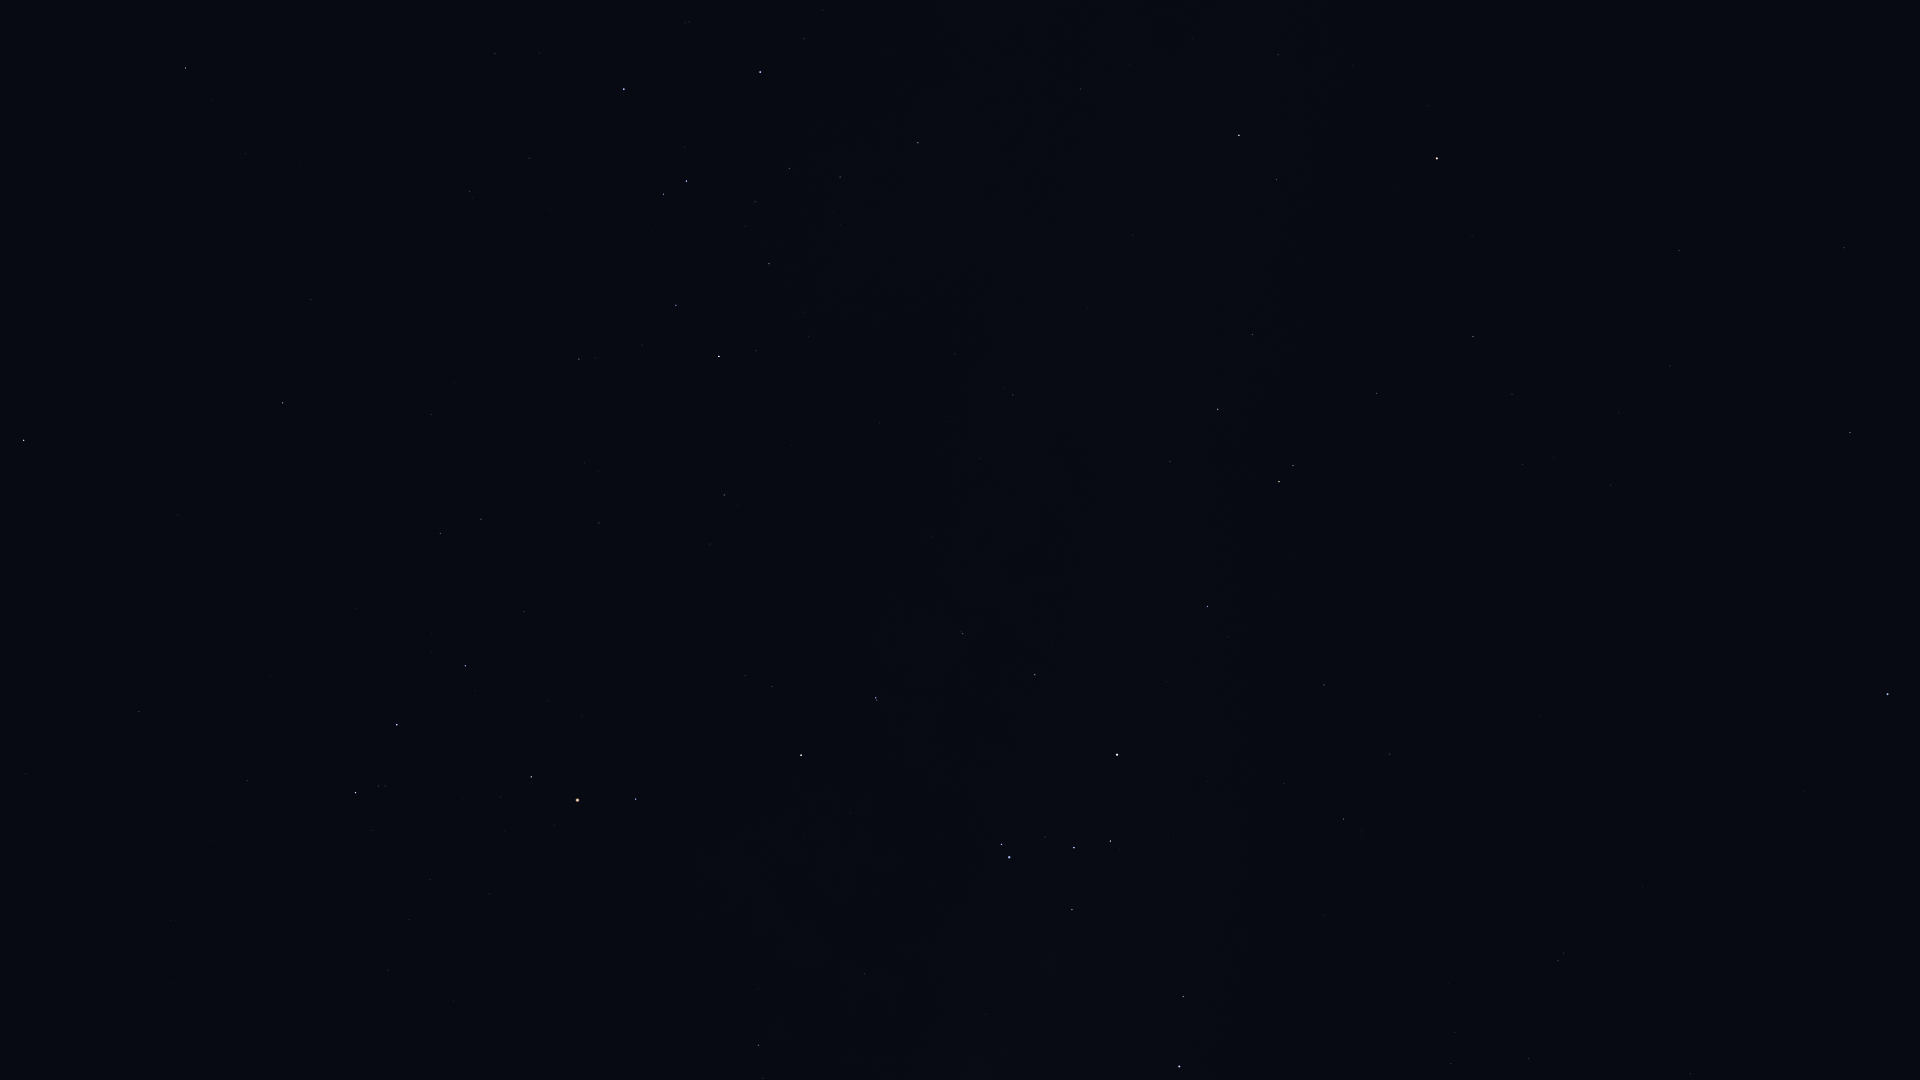

Values plotted in this chart, from the file beside it:
Star_ID, Name, X, Y
68895, HIP 68895, 185, 68
69415, HIP 69415, 212, 100
70306, HIP 70306, 246, 154
70576, HIP 70576, 689, 22
71352, HIP 71352, 624, 89
71536, HIP 71536, 804, 39
71860, HIP 71860, 760, 72
72571, HIP 72571, 311, 299
72622, Zubenelgenubi, 24, 440
73714, Brachium, 283, 403
74395, HIP 74395, 918, 143
74824, HIP 74824, 1080, 89
75141, HIP 75141, 676, 305
75177, HIP 75177, 579, 359
75323, HIP 75323, 1100, 101
76297, HIP 76297, 719, 356
76333, Zubenelhakrabi, 139, 711
76552, HIP 76552, 756, 350
77634, HIP 77634, 599, 523
77853, HIP 77853, 247, 781
77952, HIP 77952, 1239, 135
78104, Iklil, 524, 612
78265, Fang, 465, 666
78384, HIP 78384, 724, 495
78401, Dschubba, 397, 725
78639, HIP 78639, 955, 354
78820, Acrab, 355, 792
78970, HIP 78970, 711, 547
79374, Jabbah, 372, 830
79431, Sharjah, 363, 843
79509, HIP 79509, 1088, 309
80000, HIP 80000, 1013, 395
80112, Alniyat, 531, 777
80582, HIP 80582, 980, 458
80687, Timir, 312, 1011
80763, Antares, 577, 800
81266, Paikauhale, 636, 799
82273, Atria, 1437, 158
82363, HIP 82363, 1252, 335
82396, Larawag, 801, 755
82514, Xamidimura, 876, 698
82545, Pipirima, 877, 700
82671, HIP 82671, 961, 632
83081, HIP 83081, 1218, 409
83547, Rapeto, 1011, 649
84143, HIP 84143, 1035, 675
84405, Guniibuu, 759, 989
84787, Inquill, 1149, 600
85258, HIP 85258, 1279, 482
85267, HIP 85267, 1293, 465
85696, Lesath, 1001, 844
85727, HIP 85727, 1377, 393
85792, HIP 85792, 1207, 606
85927, Shaula, 1009, 857
86228, Sargas, 1117, 755
86796, Cervantes, 1276, 598
86929, HIP 86929, 1473, 337
87261, Fuyue, 1072, 909
88714, HIP 88714, 1324, 685
88866, HIP 88866, 1512, 394
... 20 more rows
